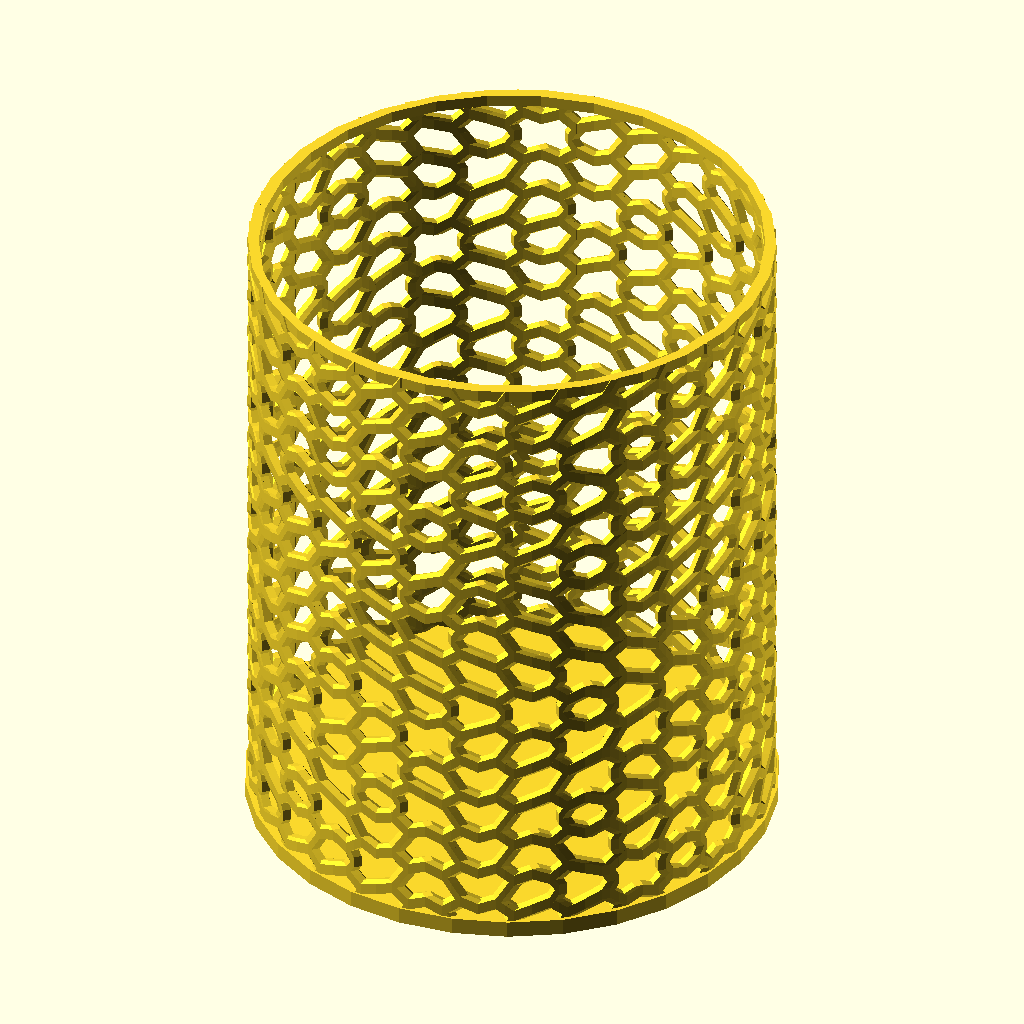
Cell 1: rendered with the file's own defaults.
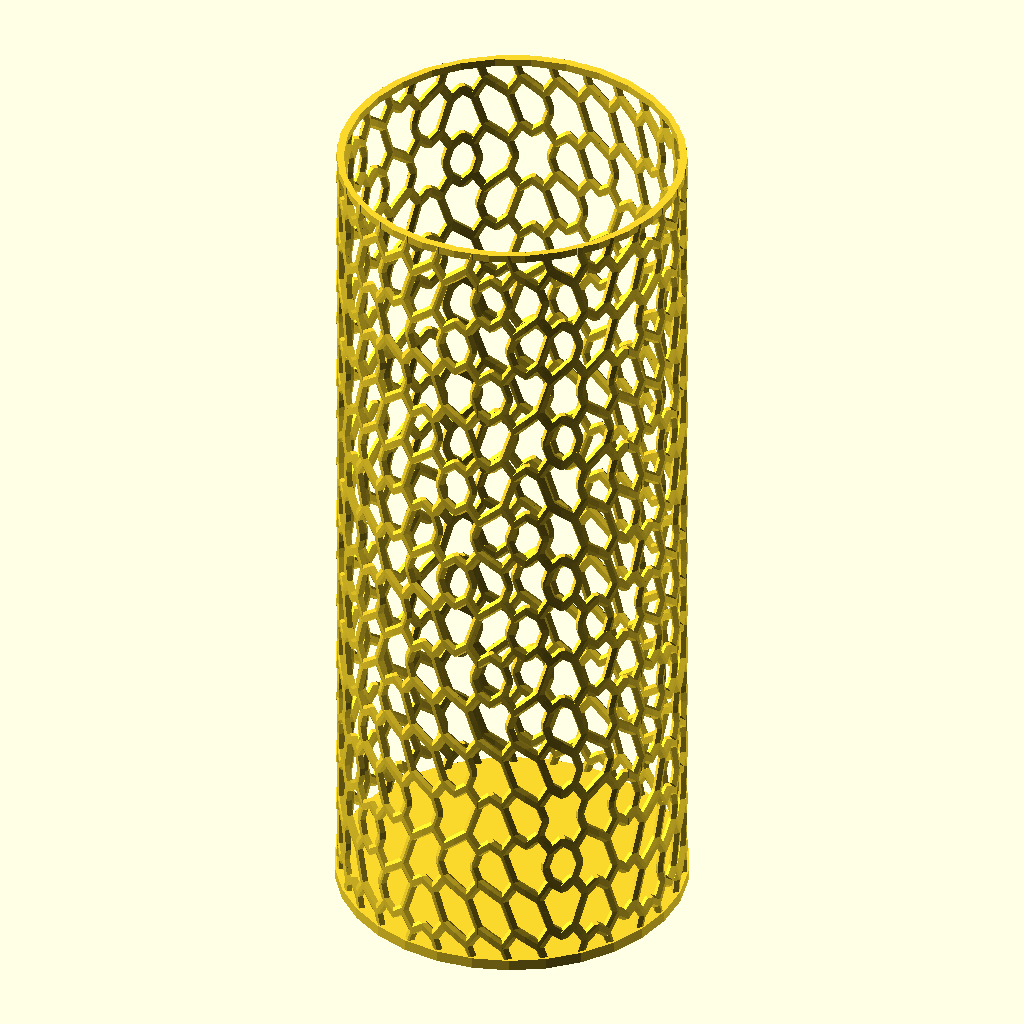
Cell 2: the same model with width = 10.
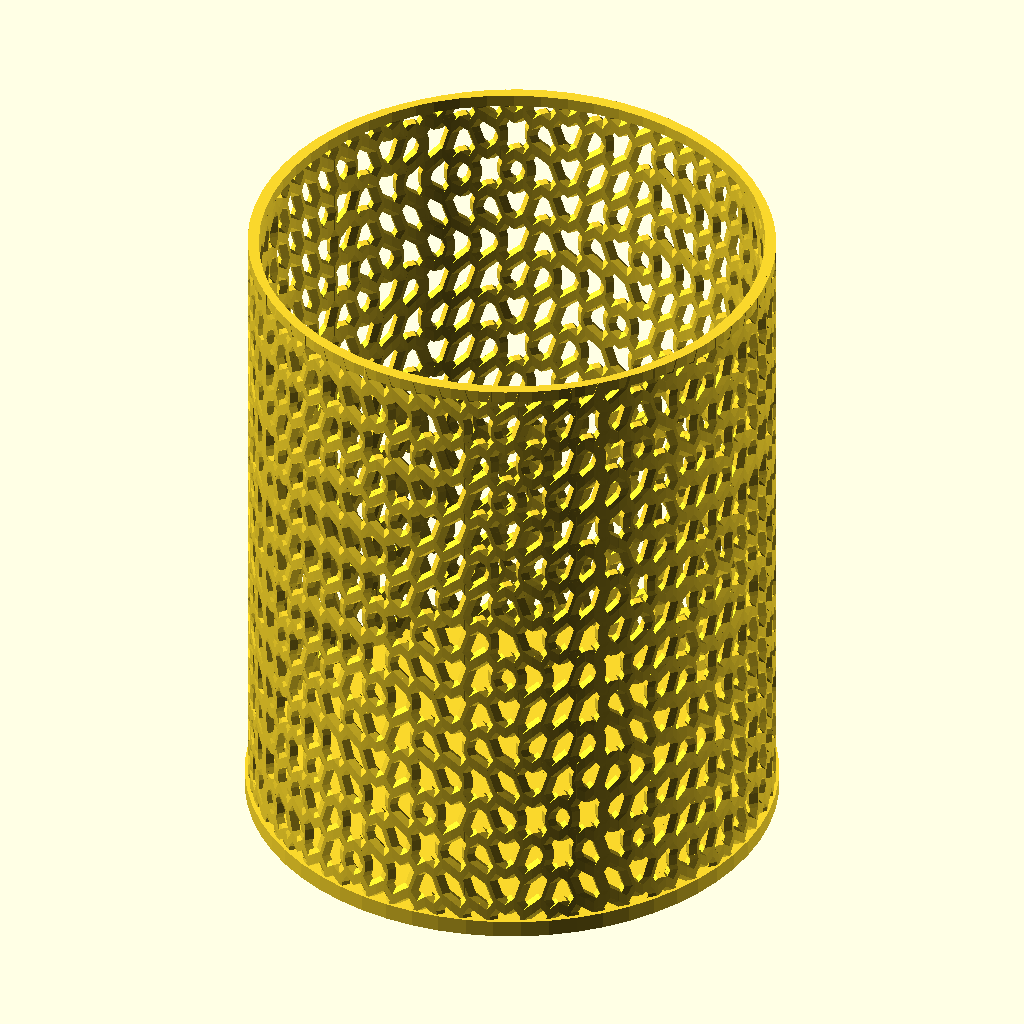
Cell 3: the same model with columns = 60.
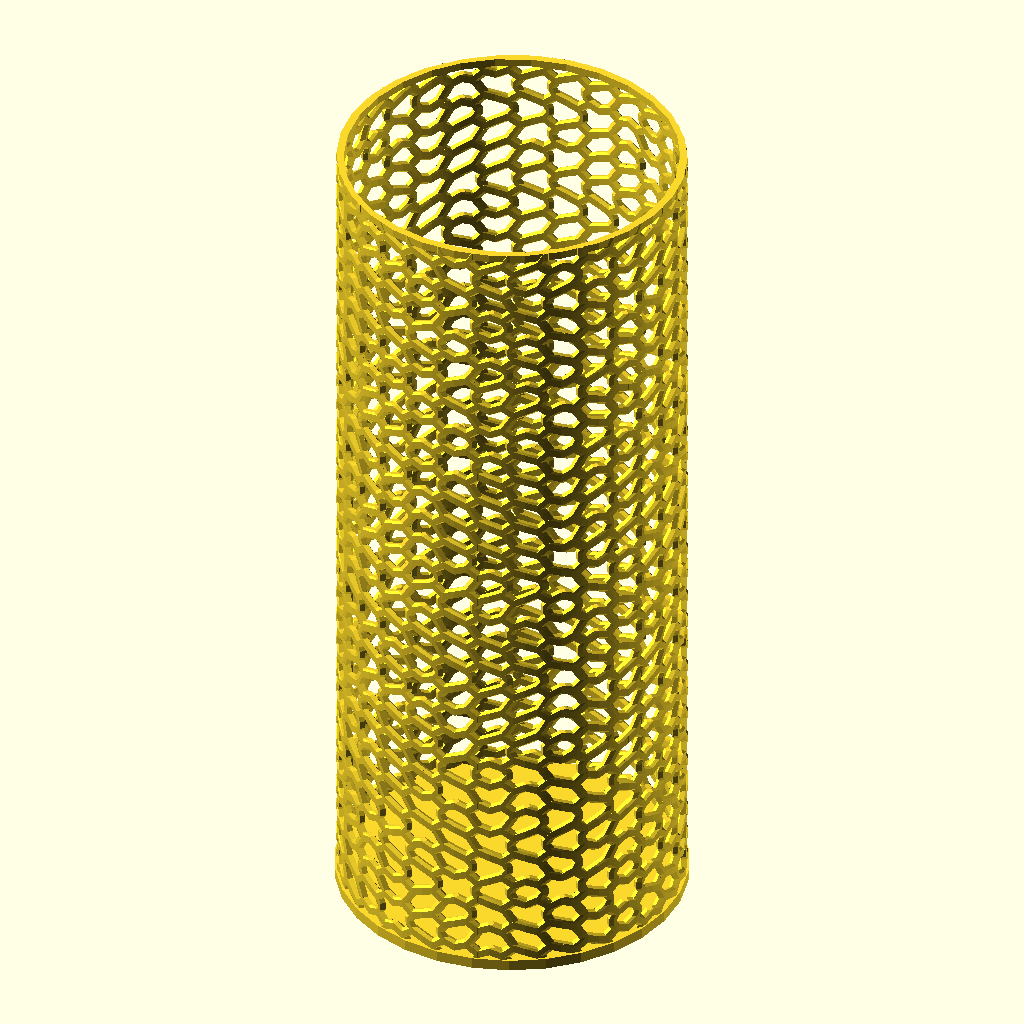
Cell 4: the same model with rows = 30.
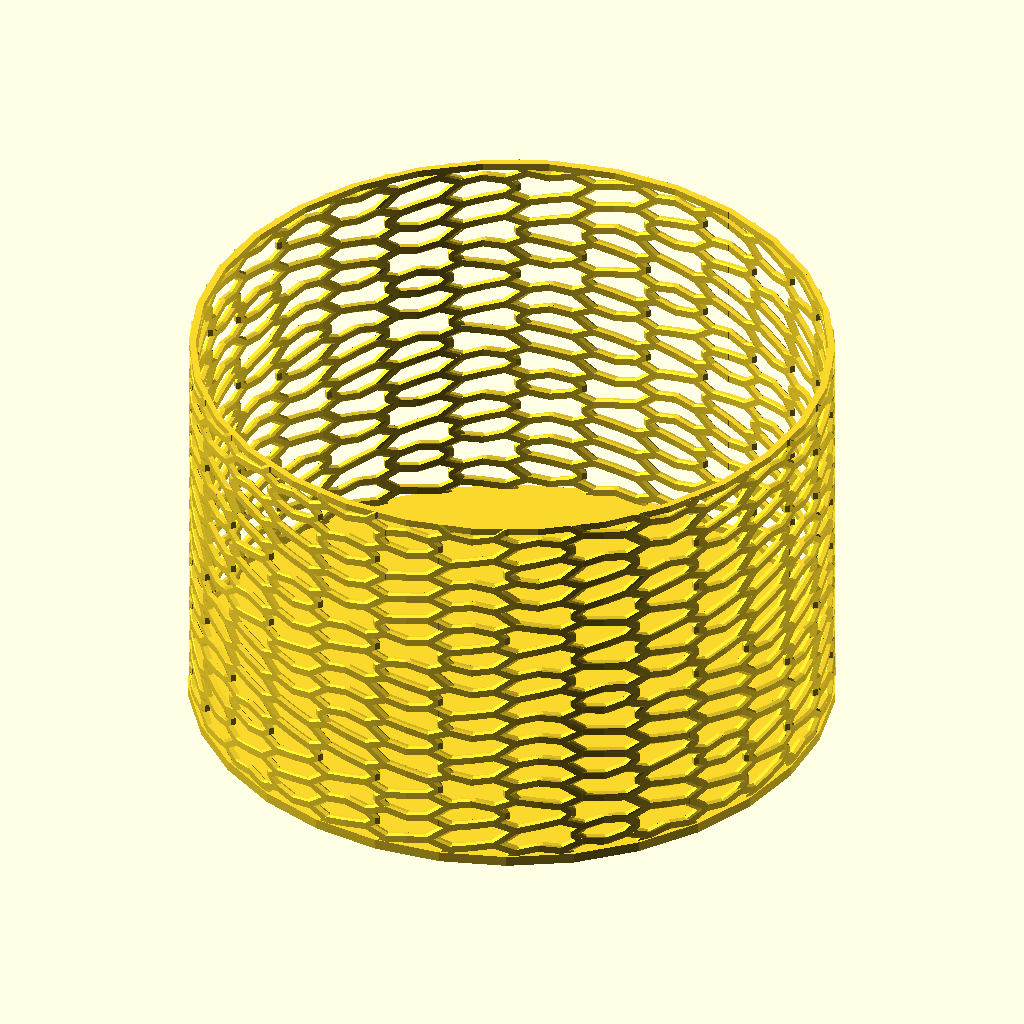
Cell 5 — radius set to 60, the other parameters unchanged.
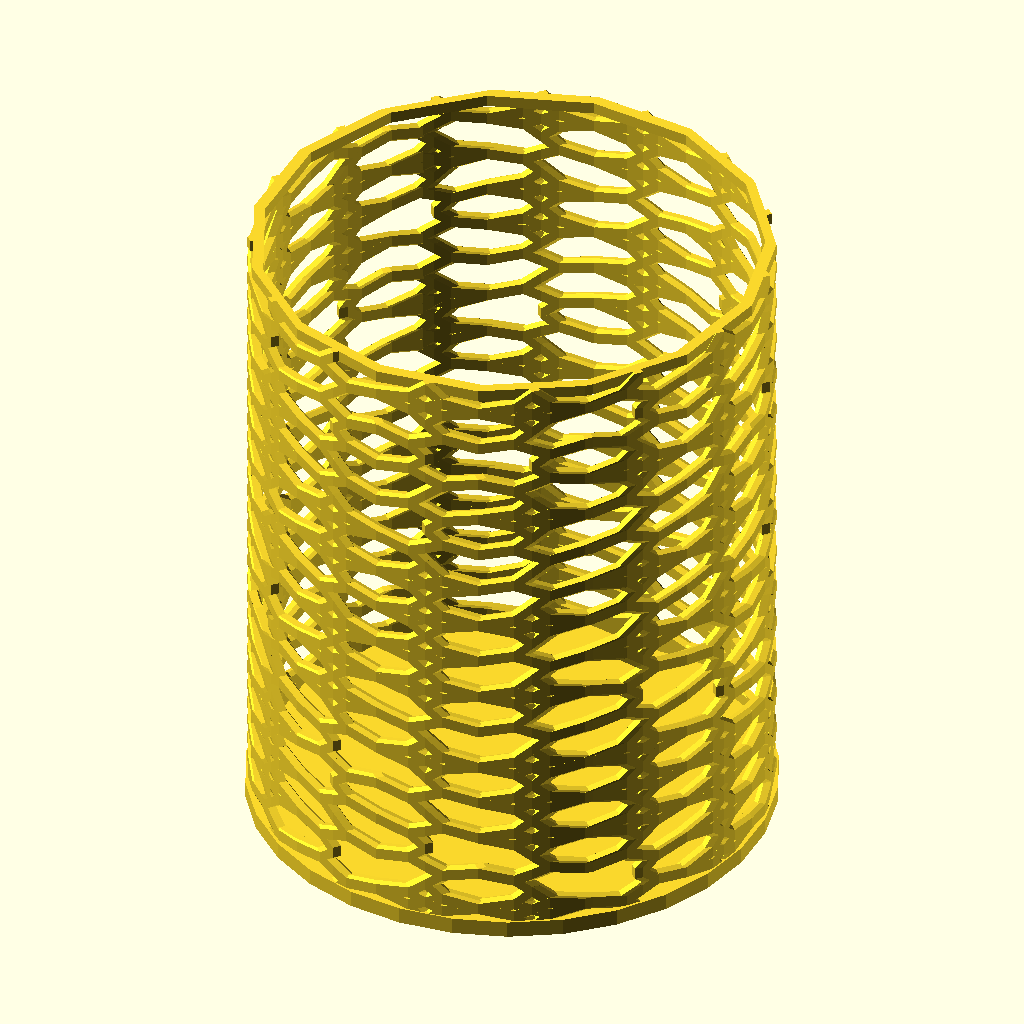
Cell 6 — angle set to 720, the other parameters unchanged.
All cells are drawn from the same view direction (rotation 55°, 0°, 25°, orthographic, colour scheme Cornfield), but the view is re-fitted for each cell, so position and scale can differ between cells as well as the parameter.
The OpenSCAD source (examples/hollow_out_holder.scad):
use <hull_polyline3d.scad>;
use <util/rand.scad>;
use <experimental/tri_bisectors.scad>;
use <experimental/tf_bend.scad>;

width = 5;
columns = 30;
rows = 15;
radius = 30;
angle = 360;
thickness = 2;

function h_lines_in_square(width) = 
    let(
        w = width / 2,
        i = ceil(rand() * 10) % 2,
        tris = i == 0 ? 
                [
                    [[0, 0], [width, 0], [width, width]],
                    [[0, 0], [width, width], [0, width]]
                ] 
                :
                [
                    [[width, 0], [0, width], [0, 0]],
                    [[width, 0], [width, width], [0, width]]
                ]
    )
    concat(tri_bisectors(tris[0]), tri_bisectors(tris[1]));

function hollow_out_square(size, width) =
    let(
        columns = size[0],
        rows = size[1]
    )
    [
        for(y = [0:width:width * rows - width])
            for(x = [0:width:width * columns - width])
                for(line = h_lines_in_square(width)) 
                    [for(p = line) p + [x, y]] 
    ];
    
lines = concat(
    hollow_out_square([columns, rows], width),
    [[
        for(x = [0:width:width * columns]) [x, rows * width]
    ]]
);

for(line = lines) {  
   transformed = [for(pt = line) tf_bend([columns * width, rows * width], pt, radius, angle)];
   hull_polyline3d(transformed, thickness, $fn = 4);
}

translate([0, 0, -thickness / 2])
linear_extrude(thickness)
rotate(180 / columns)
    circle(radius + thickness / 2, $fn = columns);
Parameter table extracted from the source (name, type, default, range or options):
width: number, default 5
columns: number, default 30
rows: number, default 15
radius: number, default 30
angle: number, default 360
thickness: number, default 2
